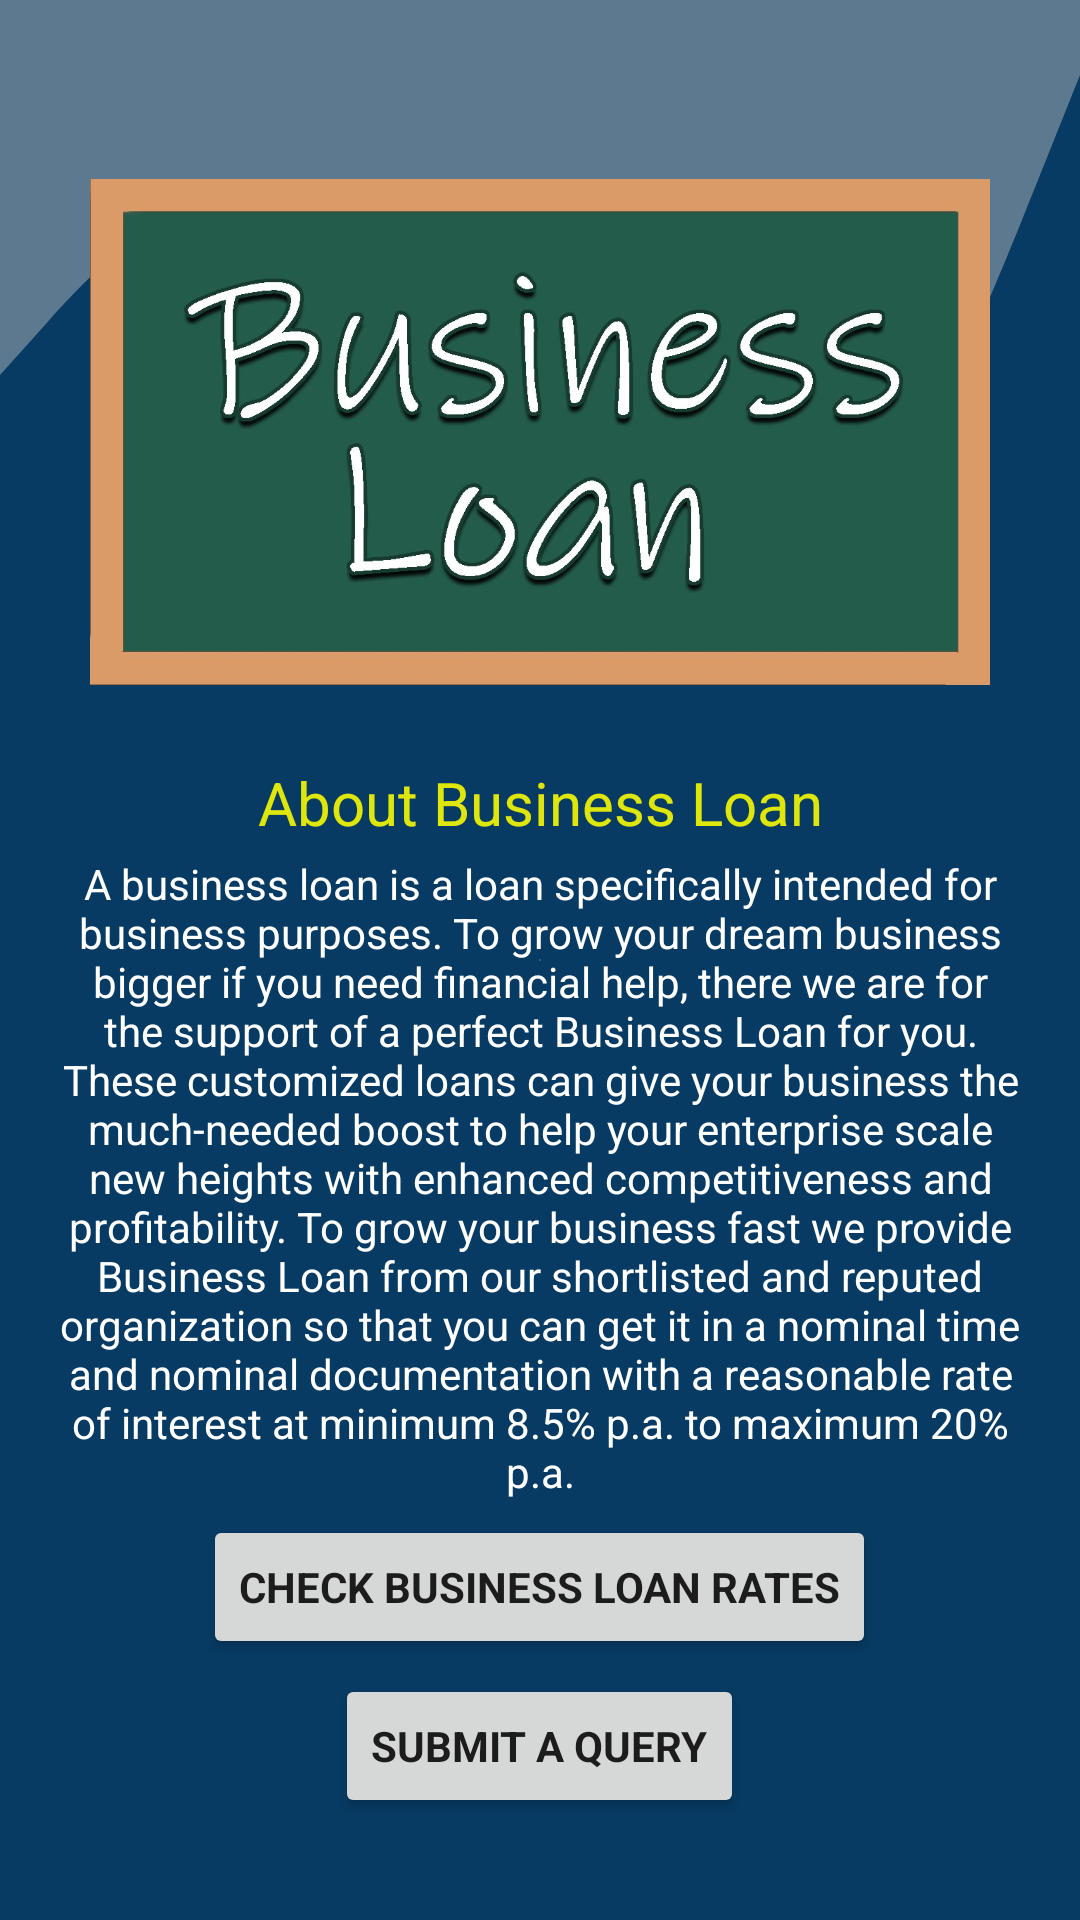

Reconstruct the res/layout file that produces this screen, plus the resources it refers to.
<!-- AndroidManifest.xml: application theme Theme.ADESPL -->
<!-- res/layout/activity_business_loan.xml -->
<?xml version="1.0" encoding="utf-8"?>
<androidx.constraintlayout.widget.ConstraintLayout xmlns:android="http://schemas.android.com/apk/res/android"
    xmlns:app="http://schemas.android.com/apk/res-auto"
    xmlns:tools="http://schemas.android.com/tools"
    android:layout_width="match_parent"
    android:layout_height="match_parent"
    tools:context=".Activities.LoanItems.BusinessLoan"
    android:background="@drawable/bottomback">

    <View
        android:id="@+id/view3"
        android:layout_width="match_parent"
        android:layout_height="250dp"
        android:background="@drawable/ic_wave"
        app:layout_constraintEnd_toEndOf="parent"
        app:layout_constraintStart_toStartOf="parent"
        app:layout_constraintTop_toTopOf="parent" />

    <View
        android:layout_width="match_parent"
        android:layout_height="match_parent"
        android:background="@color/black"
        android:alpha=".4" />

    <androidx.core.widget.NestedScrollView
        android:layout_width="match_parent"
        android:layout_height="0dp"
        app:layout_constraintBottom_toBottomOf="parent"
        app:layout_constraintEnd_toEndOf="parent"
        app:layout_constraintStart_toStartOf="parent"
        app:layout_constraintTop_toTopOf="@+id/view3">

        <LinearLayout
            android:layout_width="match_parent"
            android:layout_height="wrap_content"
            android:orientation="vertical"
            android:layout_margin="15dp"
            android:layout_gravity="center_vertical"
            android:elevation="8dp">
            <ImageView
                android:layout_width="300dp"
                android:layout_height="200dp"
                android:layout_gravity="center_horizontal"
                android:src="@drawable/businessloan"
                android:layout_margin="10dp"/>

            <TextView
                android:layout_width="match_parent"
                android:layout_height="wrap_content"
                android:text="About Business Loan"
                style="@style/TextAppearance.AppCompat.Title"
                android:gravity="center_horizontal"
                android:textColor="#DFE60B"
                android:layout_marginBottom="4dp" />


            <TextView
                android:layout_width="match_parent"
                android:layout_height="wrap_content"
                android:text="@string/businessloan"
                android:textColor="@color/white"
                android:gravity="center_horizontal" />

            <Button
                android:layout_width="wrap_content"
                android:layout_height="wrap_content"
                android:layout_gravity="center_horizontal"
                android:text="check business loan rates"
                android:layout_marginTop="5dp"
                android:textStyle="bold" />
            <Button
                android:layout_width="wrap_content"
                android:layout_height="wrap_content"
                android:layout_gravity="center_horizontal"
                android:text="Submit a Query"
                android:layout_marginTop="5dp"
                android:textStyle="bold"
                android:id="@+id/submitquerybusiness"/>




        </LinearLayout>


    </androidx.core.widget.NestedScrollView>

</androidx.constraintlayout.widget.ConstraintLayout>
<!-- resources referenced by this layout -->
<resources>
  <color name="black">#FF000000</color>
  <color name="white">#FFFFFFFF</color>
  <!-- drawable bottomback (drawable) -->
  <?xml version="1.0" encoding="utf-8"?>
  <shape xmlns:android="http://schemas.android.com/apk/res/android">
  
  
      <gradient
          android:endColor="@color/colorPrimary"
          android:startColor="@color/colorPrimaryDark"
          android:type="radial"/>
  
  </shape>
  <!-- drawable businessloan: jpg bitmap (drawable, 84090 bytes) -->
  <!-- drawable ic_wave (drawable) -->
  <vector xmlns:android="http://schemas.android.com/apk/res/android"
      android:width="1440dp"
      android:height="320dp"
      android:viewportWidth="1440"
      android:viewportHeight="320">
    <path
        android:pathData="M0,160L60,138.7C120,117 240,75 360,90.7C480,107 600,181 720,229.3C840,277 960,299 1080,261.3C1200,224 1320,128 1380,80L1440,32L1440,0L1380,0C1320,0 1200,0 1080,0C960,0 840,0 720,0C600,0 480,0 360,0C240,0 120,0 60,0L0,0Z"
        android:fillColor="#9BCCF1"/>
  </vector>
  <string name="businessloan">A business loan is a loan specifically intended for business purposes. To grow your dream business bigger if you need financial help, there we are for the support of a perfect Business Loan for you. These customized loans can give your business the much-needed boost to help your enterprise scale new heights with enhanced competitiveness and profitability. To grow your business fast we provide Business Loan from our shortlisted and reputed organization so that you can get it in a nominal time and nominal documentation with a reasonable rate of interest at minimum 8.5% p.a. to maximum 20% p.a.</string>
  <style name="Theme.ADESPL" parent="Theme.MaterialComponents.Light.NoActionBar">
          
          <item name="colorPrimary">@color/colorPrimaryDark</item>
          <item name="colorPrimaryVariant">@color/colorPrimary</item>
          <item name="colorOnPrimary">@color/colorPrimary</item>
          <item name="colorPrimaryDark">@color/colorPrimaryDark</item>
          <item name="colorAccent">@color/colorPrimaryDark</item>
          <item name="fontFamily">@font/montserrat_alternates</item>
          
      </style>
  <color name="colorPrimary">#0d64a6</color>
  <color name="colorPrimaryDark">#9BCCF1</color>
</resources>
